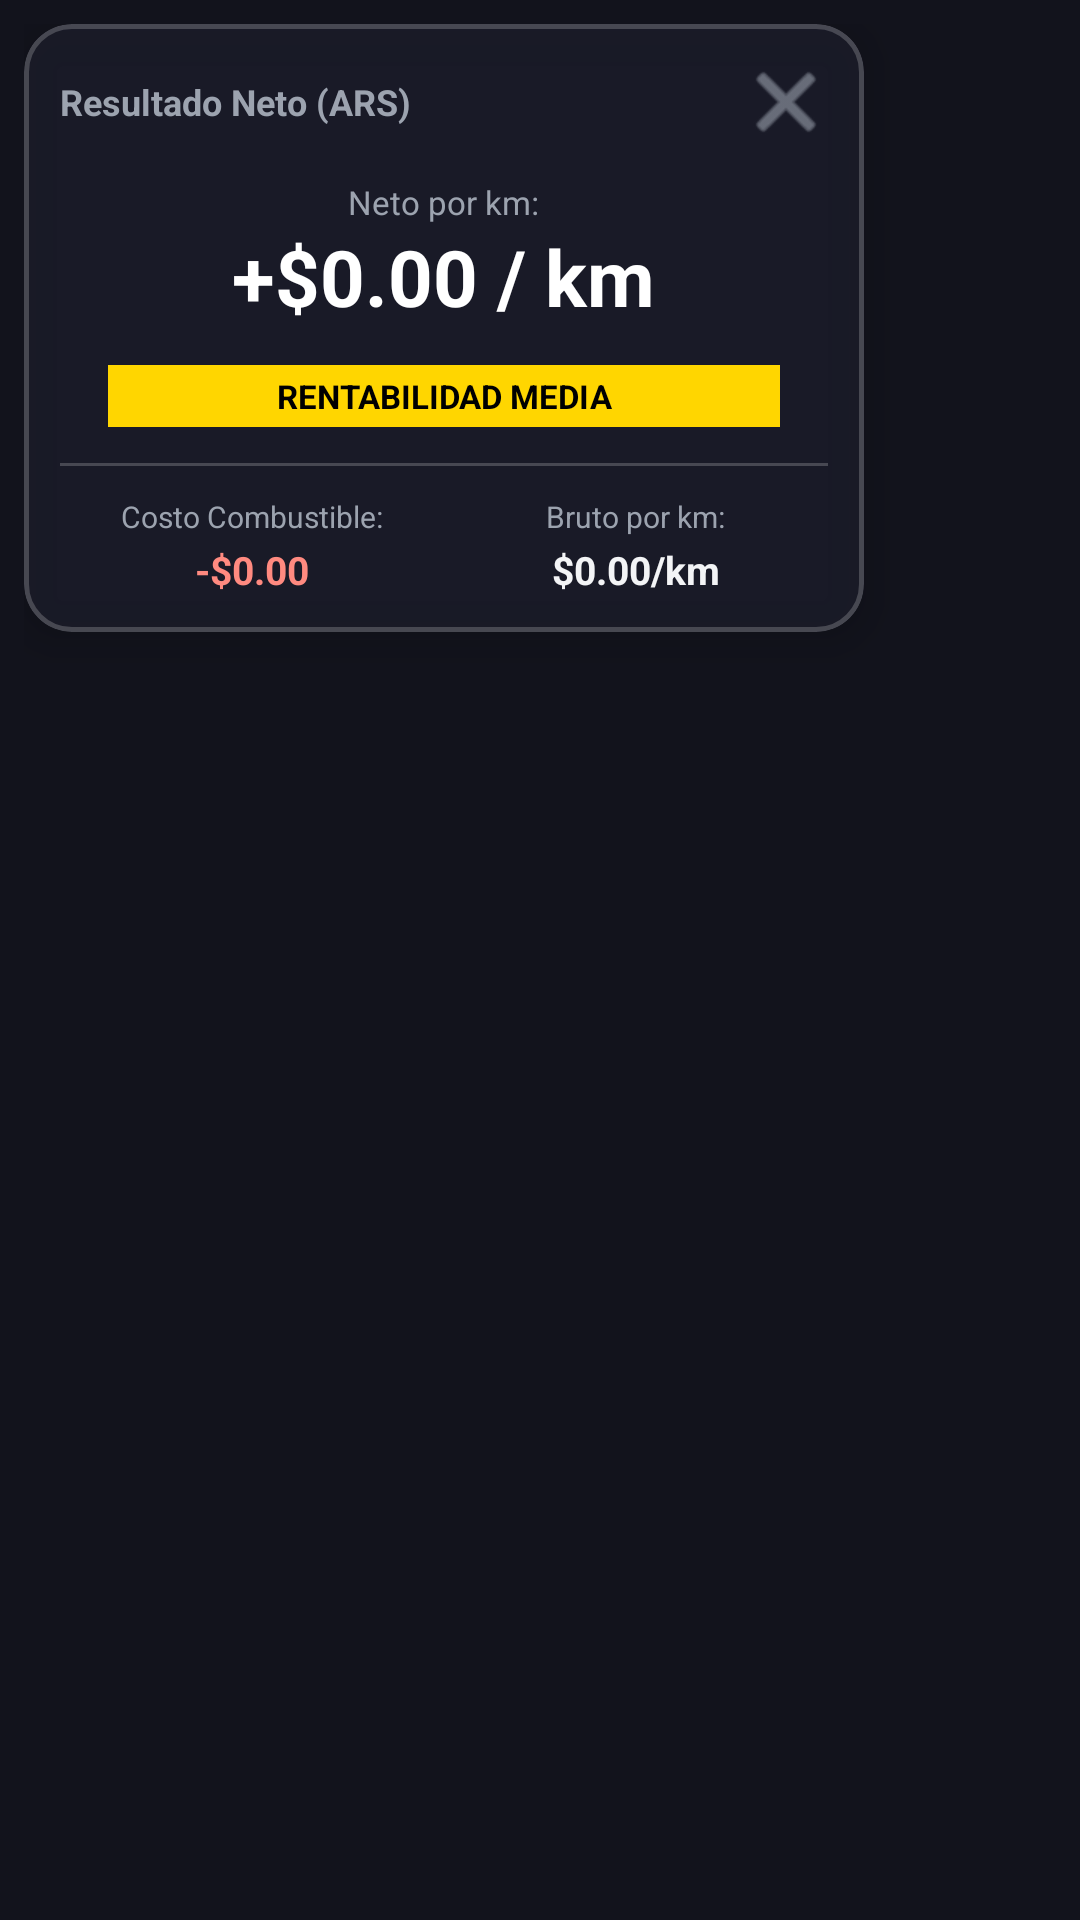

Layout XML and referenced resources for this Android screen:
<!-- AndroidManifest.xml: application theme Theme.UberNetCalculator -->
<!-- res/layout/layout_overlay.xml -->
<?xml version="1.0" encoding="utf-8"?>
<FrameLayout xmlns:android="http://schemas.android.com/apk/res/android"
    xmlns:app="http://schemas.android.com/apk/res-auto"
    android:layout_width="wrap_content"
    android:layout_height="wrap_content"
    android:padding="8dp">

    <com.google.android.material.card.MaterialCardView
        android:id="@+id/card_overlay"
        android:layout_width="280dp"
        android:layout_height="wrap_content"
        app:cardCornerRadius="16dp"
        app:cardBackgroundColor="@color/overlay_bg"
        app:strokeColor="@color/overlay_border"
        app:strokeWidth="1.5dp"
        app:cardElevation="8dp">

        <LinearLayout
            android:layout_width="match_parent"
            android:layout_height="wrap_content"
            android:orientation="vertical"
            android:padding="12dp">

            
            <RelativeLayout
                android:layout_width="match_parent"
                android:layout_height="wrap_content"
                android:layout_marginBottom="8dp">

                <TextView
                    android:id="@+id/tv_overlay_title"
                    android:layout_width="wrap_content"
                    android:layout_height="wrap_content"
                    android:layout_alignParentStart="true"
                    android:layout_centerVertical="true"
                    android:text="Resultado Neto (ARS)"
                    android:textColor="@color/text_secondary"
                    android:textSize="12sp"
                    android:textStyle="bold" />

                <ImageButton
                    android:id="@+id/btn_close_overlay"
                    android:layout_width="28dp"
                    android:layout_height="28dp"
                    android:layout_alignParentEnd="true"
                    android:layout_centerVertical="true"
                    android:background="?attr/selectableItemBackgroundBorderless"
                    android:contentDescription="@string/overlay_close"
                    android:src="@android:drawable/ic_menu_close_clear_cancel"
                    app:tint="@color/text_secondary" />
            </RelativeLayout>

            
            <LinearLayout
                android:layout_width="match_parent"
                android:layout_height="wrap_content"
                android:orientation="vertical"
                android:gravity="center"
                android:layout_marginBottom="8dp"
                android:padding="4dp">

                <TextView
                    android:layout_width="wrap_content"
                    android:layout_height="wrap_content"
                    android:text="@string/overlay_net_gain"
                    android:textColor="@color/text_secondary"
                    android:textSize="11sp" />

                
                <TextView
                    android:id="@+id/tv_net_gain_val"
                    android:layout_width="wrap_content"
                    android:layout_height="wrap_content"
                    android:text="+$0.00 / km"
                    android:textColor="@color/white"
                    android:textSize="26sp"
                    android:textStyle="bold" />
            </LinearLayout>

            
            <TextView
                android:id="@+id/tv_profitability_tag"
                android:layout_width="match_parent"
                android:layout_height="wrap_content"
                android:background="@color/profit_medium"
                android:text="RENTABILIDAD MEDIA"
                android:textColor="@color/black"
                android:textSize="11sp"
                android:textStyle="bold"
                android:gravity="center"
                android:paddingTop="3dp"
                android:paddingBottom="3dp"
                android:layout_marginBottom="12dp"
                android:layout_marginLeft="16dp"
                android:layout_marginRight="16dp"/>

            
            <View
                android:layout_width="match_parent"
                android:layout_height="1dp"
                android:background="@color/overlay_border"
                android:layout_marginBottom="10dp"/>

            
            <LinearLayout
                android:layout_width="match_parent"
                android:layout_height="wrap_content"
                android:orientation="horizontal"
                android:weightSum="2">

                
                <LinearLayout
                    android:layout_width="0dp"
                    android:layout_height="wrap_content"
                    android:layout_weight="1"
                    android:orientation="vertical"
                    android:gravity="center">

                    <TextView
                        android:layout_width="wrap_content"
                        android:layout_height="wrap_content"
                        android:text="@string/overlay_fuel_cost"
                        android:textColor="@color/text_secondary"
                        android:textSize="10sp" />

                    
                    <TextView
                        android:id="@+id/tv_fuel_cost_val"
                        android:layout_width="wrap_content"
                        android:layout_height="wrap_content"
                        android:text="-$0.00"
                        android:textColor="#FF8A80"
                        android:textSize="13sp"
                        android:textStyle="bold"
                        android:layout_marginTop="2dp" />
                </LinearLayout>

                
                <LinearLayout
                    android:layout_width="0dp"
                    android:layout_height="wrap_content"
                    android:layout_weight="1"
                    android:orientation="vertical"
                    android:gravity="center">

                    <TextView
                        android:layout_width="wrap_content"
                        android:layout_height="wrap_content"
                        android:text="@string/overlay_gross_gain"
                        android:textColor="@color/text_secondary"
                        android:textSize="10sp" />

                    
                    <TextView
                        android:id="@+id/tv_gross_gain_val"
                        android:layout_width="wrap_content"
                        android:layout_height="wrap_content"
                        android:text="$0.00/km"
                        android:textColor="@color/text_primary"
                        android:textSize="13sp"
                        android:textStyle="bold"
                        android:layout_marginTop="2dp" />
                </LinearLayout>
            </LinearLayout>

        </LinearLayout>
    </com.google.android.material.card.MaterialCardView>
</FrameLayout>
<!-- resources referenced by this layout -->
<resources>
  <color name="black">#FF000000</color>
  <color name="overlay_bg">#E61A1B29</color>
  <color name="overlay_border">#33FFFFFF</color>
  <color name="profit_medium">#FFD600</color>
  <color name="text_primary">#F3F4F6</color>
  <color name="text_secondary">#9CA3AF</color>
  <color name="white">#FFFFFFFF</color>
  <string name="overlay_close">Cerrar</string>
  <string name="overlay_fuel_cost">Costo Combustible:</string>
  <string name="overlay_gross_gain">Bruto por km:</string>
  <string name="overlay_net_gain">Neto por km:</string>
  <style name="Theme.UberNetCalculator" parent="Theme.MaterialComponents.DayNight.NoActionBar">
          
          <item name="colorPrimary">@color/primary</item>
          <item name="colorPrimaryVariant">@color/primary_light</item>
          <item name="colorOnPrimary">@color/white</item>
          
          
          <item name="android:statusBarColor">@color/bg_dark</item>
          <item name="android:windowLightStatusBar">false</item>
          
          
          <item name="android:windowBackground">@color/bg_dark</item>
          
          
      </style>
  <color name="primary">#6200EE</color>
  <color name="primary_light">#3700B3</color>
  <color name="bg_dark">#12131C</color>
</resources>
